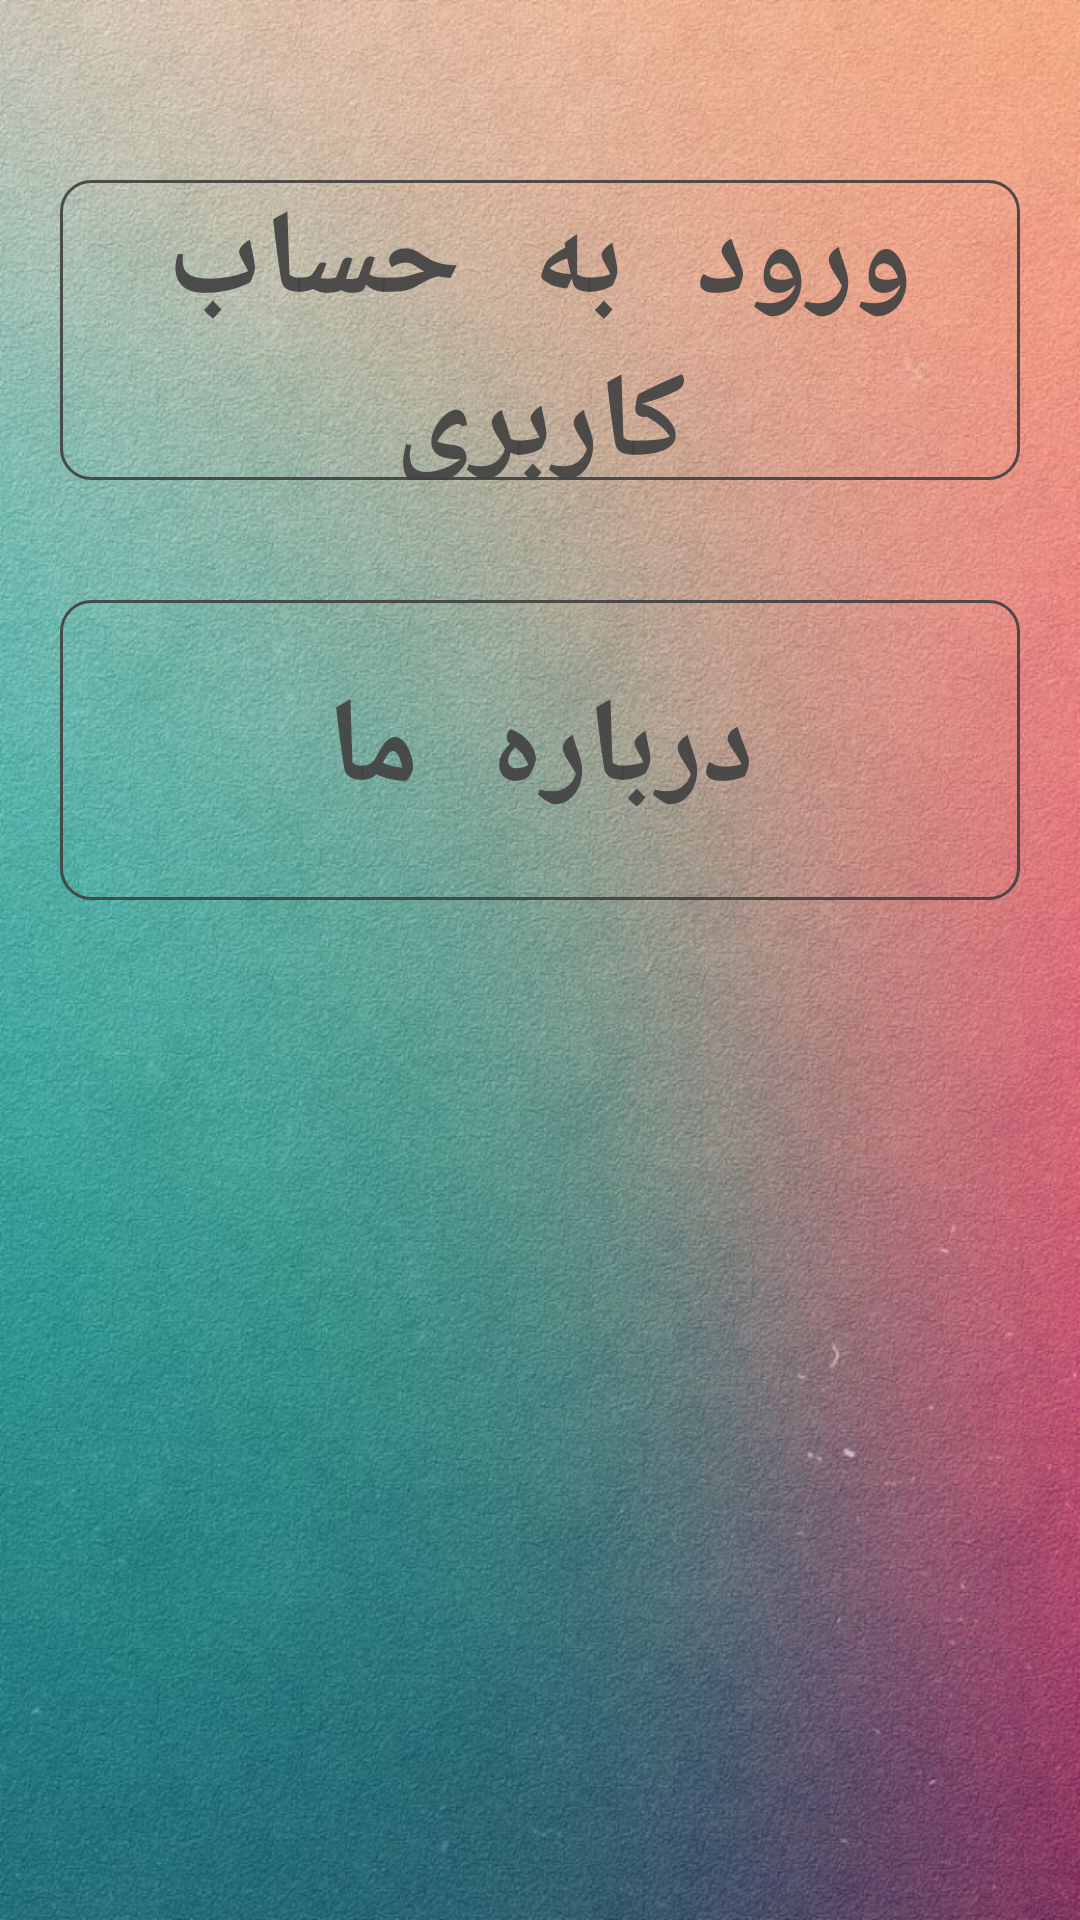

Android layout source for this screen:
<!-- AndroidManifest.xml: application theme AppTheme -->
<!-- res/layout/main_activity.xml -->
<?xml version="1.0" encoding="utf-8"?>
<LinearLayout xmlns:android="http://schemas.android.com/apk/res/android" xmlns:tools="http://schemas.android.com/tools" tools:context="com.example.iotcup.MainActivity$PlaceholderFragment"
	android:layout_width="match_parent"
	android:layout_height="match_parent"
	android:paddingTop="@dimen/padding_layout_top"
	android:paddingBottom="@dimen/padding_layout_buttom" 
	android:paddingLeft="@dimen/padding_layout_left"
	android:paddingRight="@dimen/padding_layout_right"
 	android:orientation="vertical"
	android:background="@drawable/background" >

	<Button
  	    android:id="@+id/login_activity_button"
  	    android:gravity="center"
	    android:layout_width="match_parent"
	    android:layout_height="@dimen/height_text"
       	android:layout_marginTop="@dimen/margin_top"
		android:typeface="monospace"
		android:textStyle="bold" 
  	    android:textColor="@color/text_color"
		android:background="@drawable/background_button"
		android:textSize="@dimen/button_font_size"
  	    android:text="@string/login_activity_button" />
        
	<Button
  	    android:id="@+id/about_activity_button"
  	    android:gravity="center"
	    android:layout_width="match_parent"
	    android:layout_height="@dimen/height_text"
       	android:layout_marginTop="@dimen/margin_between_layouts"
       	android:layout_marginBottom="@dimen/margin_bottom"
		android:typeface="monospace"
		android:textStyle="bold" 
  	    android:textColor="@color/text_color"
		android:background="@drawable/background_button"
		android:textSize="@dimen/button_font_size"
  	    android:text="@string/about_activity_button" />
	  	
</LinearLayout>
<!-- resources referenced by this layout -->
<resources>
  <color android:layout_width="wrap_content" android:layout_height="wrap_content" android:id="@+id/text_color" name="text_color">#EE444444</color>
  <dimen name="button_font_size">40sp</dimen>
  <dimen name="height_text">100dp</dimen>
  <dimen name="margin_between_layouts">40dp</dimen>
  <dimen name="margin_bottom">40dp</dimen>
  <dimen name="margin_top">40dp</dimen>
  <dimen name="padding_layout_buttom">20dp</dimen>
  <dimen name="padding_layout_left">20dp</dimen>
  <dimen name="padding_layout_right">20dp</dimen>
  <dimen name="padding_layout_top">20dp</dimen>
  <!-- drawable background: jpg bitmap (drawable-hdpi, 534346 bytes) -->
  <!-- drawable background_button (drawable-hdpi) -->
  <?xml version="1.0" encoding="utf-8"?>
  <shape xmlns:android="http://schemas.android.com/apk/res/android"
      android:shape="rectangle" >
  
  	<corners
  		android:radius="10dp" />
  	
  	<solid
  		android:color="@android:color/transparent" />
  	
  	<stroke
  		android:width="1dp"
  		android:color="@color/border_color" />
  
  </shape>
  <string name="about_activity_button">درباره ما</string>
  <string name="login_activity_button">ورود به حساب کاربری</string>
  <style name="AppTheme" parent="AppBaseTheme">
          <item name="android:windowTitleBackgroundStyle">@style/WindowTitleBackground</item>
          <item name="android:spinnerItemStyle">@style/spinnerItemStyle</item> 
          <item name="android:spinnerDropDownItemStyle">@style/spinnerDropDownItemStyle</item>
      </style>
  <color android:layout_width="wrap_content" android:layout_height="wrap_content" android:id="@+id/background_color" name="border_color">#EE444444</color>
  <style name="AppBaseTheme" parent="Theme.AppCompat.Light">
      </style>
  <style name="WindowTitleBackground">     
          <item name="android:background">@color/title_background_color</item>                   
      </style>
  <style name="spinnerItemStyle">
          <item name="android:paddingRight">@dimen/padding_item_right</item>
          <item name="android:paddingLeft">@dimen/padding_item_left</item>
          <item name="android:textSize">@dimen/text_font_size</item>
          <item name="android:textColor">@color/text_color</item>
      </style>
  <style name="spinnerDropDownItemStyle">
          <item name="android:paddingRight">@dimen/padding_item_right</item>
          <item name="android:paddingLeft">@dimen/padding_item_left</item>
          <item name="android:textSize">@dimen/text_font_size</item>
          <item name="android:textColor">@color/text_color</item>
      </style>
  <color name="title_background_color">#FF1930</color>
  <dimen name="padding_item_right">20dp</dimen>
  <dimen name="padding_item_left">20dp</dimen>
  <dimen name="text_font_size">40sp</dimen>
</resources>
